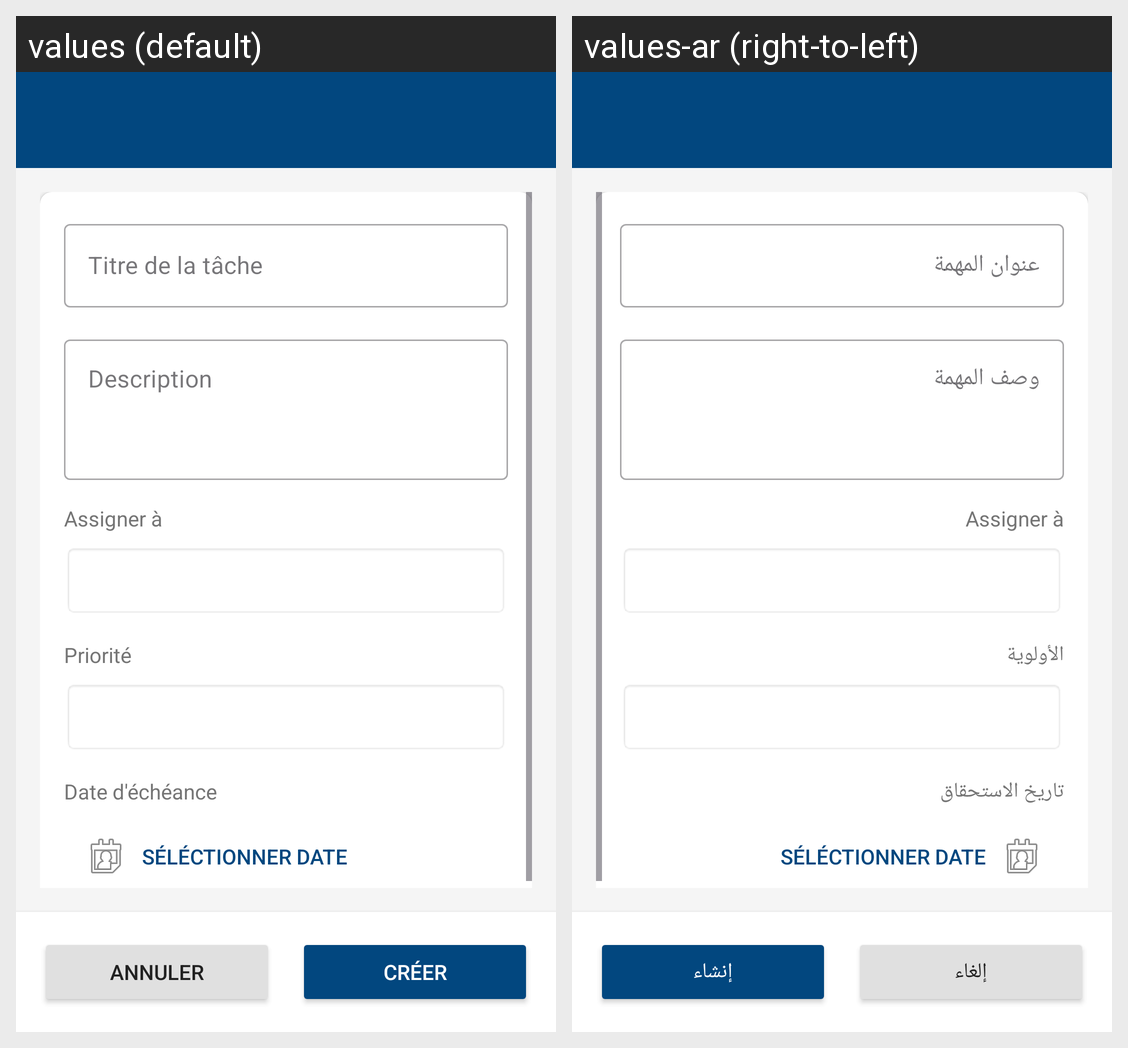

Strings drawn on this Android screen and how each of the app's shown locales translates them:
Android screen res/layout/activity_create_task.xml rendered under 2 locales, left to right: values (default), values-ar (right-to-left). Device: Nexus 5 (rendered at 1080×1920; each locale shown at half size, 540×960, under a caption strip naming it); theme Theme.TaskManagment.
Strings drawn on this screen, with the default value and each locale's value (text and hints the layout hard-codes, and strings that could not be matched under every locale, appear in the picture but are not listed):

task_title
  values: Titre de la tâche
  values-ar: عنوان المهمة

task_description
  values: Description
  values-ar: وصف المهمة

assign_to
  values: Assigner à
  values-ar: Assigner à  [not translated; the default value is used]

priority
  values: Priorité
  values-ar: الأولوية

due_date
  values: Date d'échéance
  values-ar: تاريخ الاستحقاق

select_date
  values: Séléctionner date
  values-ar: Séléctionner date  [not translated; the default value is used]

cancel
  values: Annuler
  values-ar: إلغاء

create
  values: Créer
  values-ar: إنشاء
